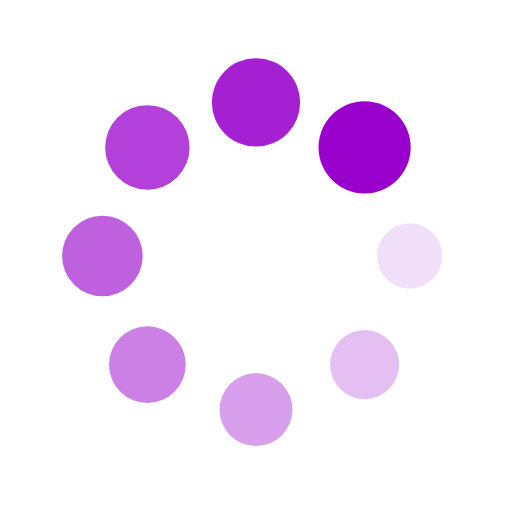
t = 0.00 s
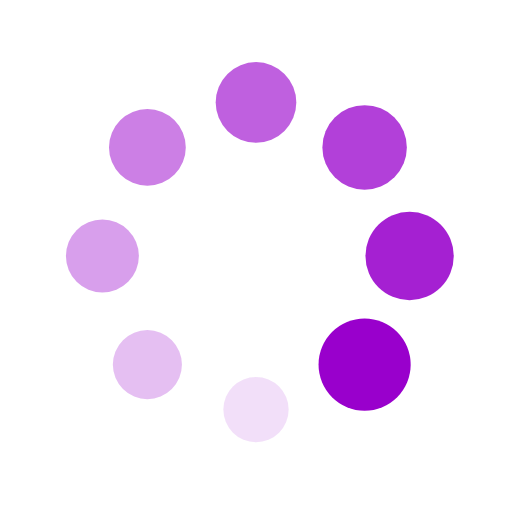
t = 0.25 s
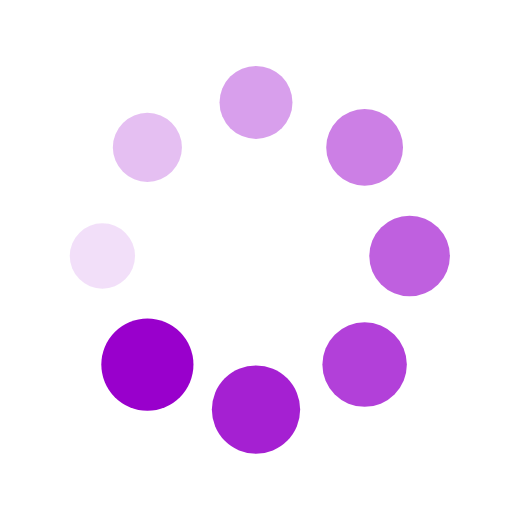
t = 0.50 s
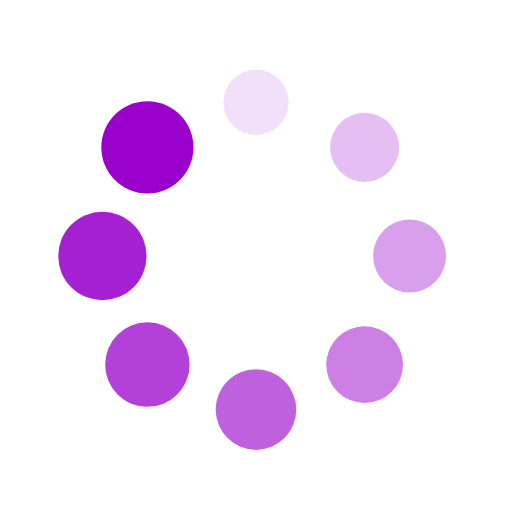
t = 0.75 s

The animated SVG that drew these frames (rendered in a browser with its animation timeline set to each time). Animation: 16 SMIL elements (animate=8,animateTransform=8); one cycle of 1.00 s, repeats indefinitely.

<?xml version="1.0" encoding="utf-8"?>
<svg xmlns="http://www.w3.org/2000/svg" xmlns:xlink="http://www.w3.org/1999/xlink" style="margin: auto; background: transparent; display: block; shape-rendering: auto;" width="200px" height="200px" viewBox="0 0 100 100" preserveAspectRatio="xMidYMid">
<g transform="translate(80,50)">
<g transform="rotate(0)">
<circle cx="0" cy="0" r="6" fill="#9900CC" fill-opacity="1">
  <animateTransform attributeName="transform" type="scale" begin="-0.875s" values="1.5 1.5;1 1" keyTimes="0;1" dur="1s" repeatCount="indefinite"></animateTransform>
  <animate attributeName="fill-opacity" keyTimes="0;1" dur="1s" repeatCount="indefinite" values="1;0" begin="-0.875s"></animate>
</circle>
</g>
</g><g transform="translate(71.21320343559643,71.21320343559643)">
<g transform="rotate(45)">
<circle cx="0" cy="0" r="6" fill="#9900CC" fill-opacity="0.875">
  <animateTransform attributeName="transform" type="scale" begin="-0.75s" values="1.5 1.5;1 1" keyTimes="0;1" dur="1s" repeatCount="indefinite"></animateTransform>
  <animate attributeName="fill-opacity" keyTimes="0;1" dur="1s" repeatCount="indefinite" values="1;0" begin="-0.75s"></animate>
</circle>
</g>
</g><g transform="translate(50,80)">
<g transform="rotate(90)">
<circle cx="0" cy="0" r="6" fill="#9900CC" fill-opacity="0.75">
  <animateTransform attributeName="transform" type="scale" begin="-0.625s" values="1.5 1.5;1 1" keyTimes="0;1" dur="1s" repeatCount="indefinite"></animateTransform>
  <animate attributeName="fill-opacity" keyTimes="0;1" dur="1s" repeatCount="indefinite" values="1;0" begin="-0.625s"></animate>
</circle>
</g>
</g><g transform="translate(28.786796564403577,71.21320343559643)">
<g transform="rotate(135)">
<circle cx="0" cy="0" r="6" fill="#9900CC" fill-opacity="0.625">
  <animateTransform attributeName="transform" type="scale" begin="-0.5s" values="1.5 1.5;1 1" keyTimes="0;1" dur="1s" repeatCount="indefinite"></animateTransform>
  <animate attributeName="fill-opacity" keyTimes="0;1" dur="1s" repeatCount="indefinite" values="1;0" begin="-0.5s"></animate>
</circle>
</g>
</g><g transform="translate(20,50.00000000000001)">
<g transform="rotate(180)">
<circle cx="0" cy="0" r="6" fill="#9900CC" fill-opacity="0.5">
  <animateTransform attributeName="transform" type="scale" begin="-0.375s" values="1.5 1.5;1 1" keyTimes="0;1" dur="1s" repeatCount="indefinite"></animateTransform>
  <animate attributeName="fill-opacity" keyTimes="0;1" dur="1s" repeatCount="indefinite" values="1;0" begin="-0.375s"></animate>
</circle>
</g>
</g><g transform="translate(28.78679656440357,28.786796564403577)">
<g transform="rotate(225)">
<circle cx="0" cy="0" r="6" fill="#9900CC" fill-opacity="0.375">
  <animateTransform attributeName="transform" type="scale" begin="-0.25s" values="1.5 1.5;1 1" keyTimes="0;1" dur="1s" repeatCount="indefinite"></animateTransform>
  <animate attributeName="fill-opacity" keyTimes="0;1" dur="1s" repeatCount="indefinite" values="1;0" begin="-0.25s"></animate>
</circle>
</g>
</g><g transform="translate(49.99999999999999,20)">
<g transform="rotate(270)">
<circle cx="0" cy="0" r="6" fill="#9900CC" fill-opacity="0.25">
  <animateTransform attributeName="transform" type="scale" begin="-0.125s" values="1.5 1.5;1 1" keyTimes="0;1" dur="1s" repeatCount="indefinite"></animateTransform>
  <animate attributeName="fill-opacity" keyTimes="0;1" dur="1s" repeatCount="indefinite" values="1;0" begin="-0.125s"></animate>
</circle>
</g>
</g><g transform="translate(71.21320343559643,28.78679656440357)">
<g transform="rotate(315)">
<circle cx="0" cy="0" r="6" fill="#9900CC" fill-opacity="0.125">
  <animateTransform attributeName="transform" type="scale" begin="0s" values="1.5 1.5;1 1" keyTimes="0;1" dur="1s" repeatCount="indefinite"></animateTransform>
  <animate attributeName="fill-opacity" keyTimes="0;1" dur="1s" repeatCount="indefinite" values="1;0" begin="0s"></animate>
</circle>
</g>
</g>
<!-- [ldio] generated by https://loading.io/ --></svg>
